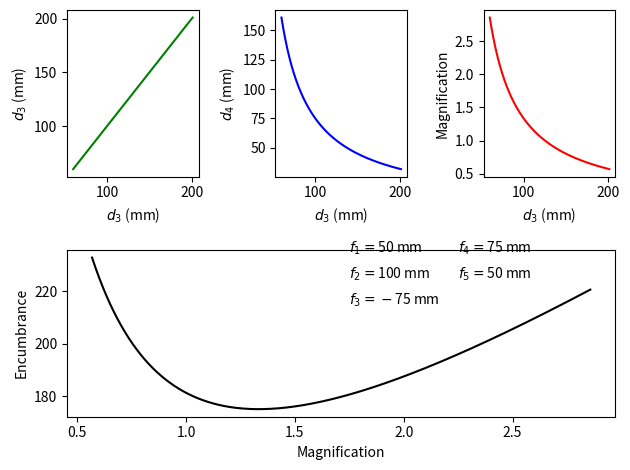

Recreate this plot in Python.
import numpy as np
import matplotlib.pyplot as plt
import sympy as sym

plt.rcParams['pdf.fonttype'] = 42

def Lens(f):
    M = sym.Matrix( [[1, 0], [-1/f, 1]] )
    return M

def Space(d):
    M = sym.Matrix( [[1, d], [0, 1]] )
    return M


d1, d2, d3, d4, d5, d6 = sym.symbols('d_1 d_2 d_3 d_4 d_5 d_6')
f1, f2, f3, f4, f5 = sym.symbols('f_1 f_2 f_3 f_4 f_5')

#%% First Lens

M1 = Space(d2)*Lens(f1)*Space(f1)
M1 = sym.simplify(M1)

#%% Afocal system

M2 = Lens(f4)*Space(d4)*Lens(-f3)*Space(d3)*Lens(f2)
M2 = sym.simplify(M2)

S1 = sym.solve(M2[1,0], d4) 

M2 = M2.subs(d4, S1[0])
M2 = sym.simplify(M2)

#%% Last Lens

M3 = Space(f5)*Lens(f5)*Space(d5)
M3 = sym.simplify(M3)

#%% Complete system

M = M3*M2*M1

#%% numerical evaluation

MAG = M[0,0]

mag = sym.lambdify( (f1, f2, f3, f4, f5, d3), MAG, "numpy")
D3 = sym.lambdify( (f2, f3, f4, d3), S1[0], "numpy")

f_1 = 50
f_2 = 100
f_3 = 75
f_4 = 75
f_5 = 50
# f_1 = 50
# f_2 = 75
# f_3 = 50
# f_4 = 75
# f_5 = 75
d_3 = np.linspace(60, 201, num = 900)

Magnification = np.abs( mag(f_1, f_2, f_3, f_4, f_5, d_3) )
d_4 = D3(f_2, f_3, f_4, d_3)

plt.figure(1)

plt.subplot(2,3,1)

plt.xlabel('$d_3$ (mm)')
plt.ylabel('$d_3$ (mm)')
plt.plot(d_3, d_3, 'g')
# plt.xticks( np.arange(0,151,50) )

plt.subplot(2,3,2)

plt.xlabel('$d_3$ (mm)')
plt.ylabel('$d_4$ (mm)')
plt.plot(d_3, d_4, 'b')
# plt.xticks( np.arange(0,151,50) )

plt.subplot(2,3,3)

plt.xlabel('$d_3$ (mm)')
plt.ylabel('Magnification')
plt.plot(d_3, Magnification, 'r')
# plt.xticks( np.arange(0,151,50) )

plt.tight_layout()

# #%% Spot size - wavelength

# def M_vs_wl(M0, wl0, wl):
#     return M0*wl0/wl

# M0 = 1.5
# wl0 = 0.64e-3

# wl = np.linspace(0.488, 0.640, num = 100)*1e-3

# y = M_vs_wl(M0, wl0, wl)

# plt.subplot(3,4,4)
# ax = plt.gca()

# color = 'tab:blue'
# ax.set_xlabel('Wavelength (nm)', color=color)
# ax.set_ylabel('Magnification')
# ax.set_yticks( np.arange(1,3,0.1) )
# ax.plot(wl*1e6, y, color=color)

# #%% Spot size - numerical aperture

# def M_vs_NA(M0, NA0, NA):
#     return M0*NA/NA0

# M0 = 1.5
# NA0 = 1.4

# NA = np.linspace(1, 1.4, num = 100)

# y = M_vs_NA(M0, NA0, NA)

# plt.subplot(3,4,8)
# ax = plt.gca()

# color = 'tab:green'
# ax.set_xlabel('Objective lens NA', color=color)
# ax.set_ylabel('Magnification')
# ax.set_yticks( np.arange(1,3,0.1) )
# ax.plot(NA, y, color=color)

# #%% Spot size - objective magnification
# def M_vs_NA(M0, NA0, MO):
#     return M0*MO0/MO

# M0 = 1.5
# MO0 = 60

# MO = np.linspace(40,100, num = 100)

# y = M_vs_NA(M0, MO0, MO)

# plt.subplot(3,4,12)
# ax = plt.gca()

# color = 'tab:purple'
# ax.set_xlabel('Objective lens magnification', color=color)
# ax.set_ylabel('Magnification')
# ax.set_yticks( np.arange(1,3,0.25) )
# ax.plot(MO, y, color=color)


#%%

plt.subplot(2,1,2)
# plt.gca()
plt.plot(Magnification, d_3+d_4,'k')
plt.ylabel('Encumbrance')
plt.xlabel('Magnification')

ax = plt.gca()
ax.text(1.75,235, '$f_1 = $' + str(f_1) + ' mm')
ax.text(1.75,225, '$f_2 = $' + str(f_2) + ' mm')
ax.text(1.75,215, '$f_3 = -$' + str(f_3) + ' mm')
ax.text(2.25,235, '$f_4 = $' + str(f_4) + ' mm')
ax.text(2.25,225, '$f_5 = $' + str(f_5) + ' mm')

plt.tight_layout()

#%%

K = 60*1.5*644/1.4

M_max = K*1.2/(488*40)
M_min = K*0.1/(644*10)

print('M_max = ', M_max)
print('M_min = ', M_min)

plt.savefig('zoom_lens.pdf')
plt.savefig('zoom_lens.png')
